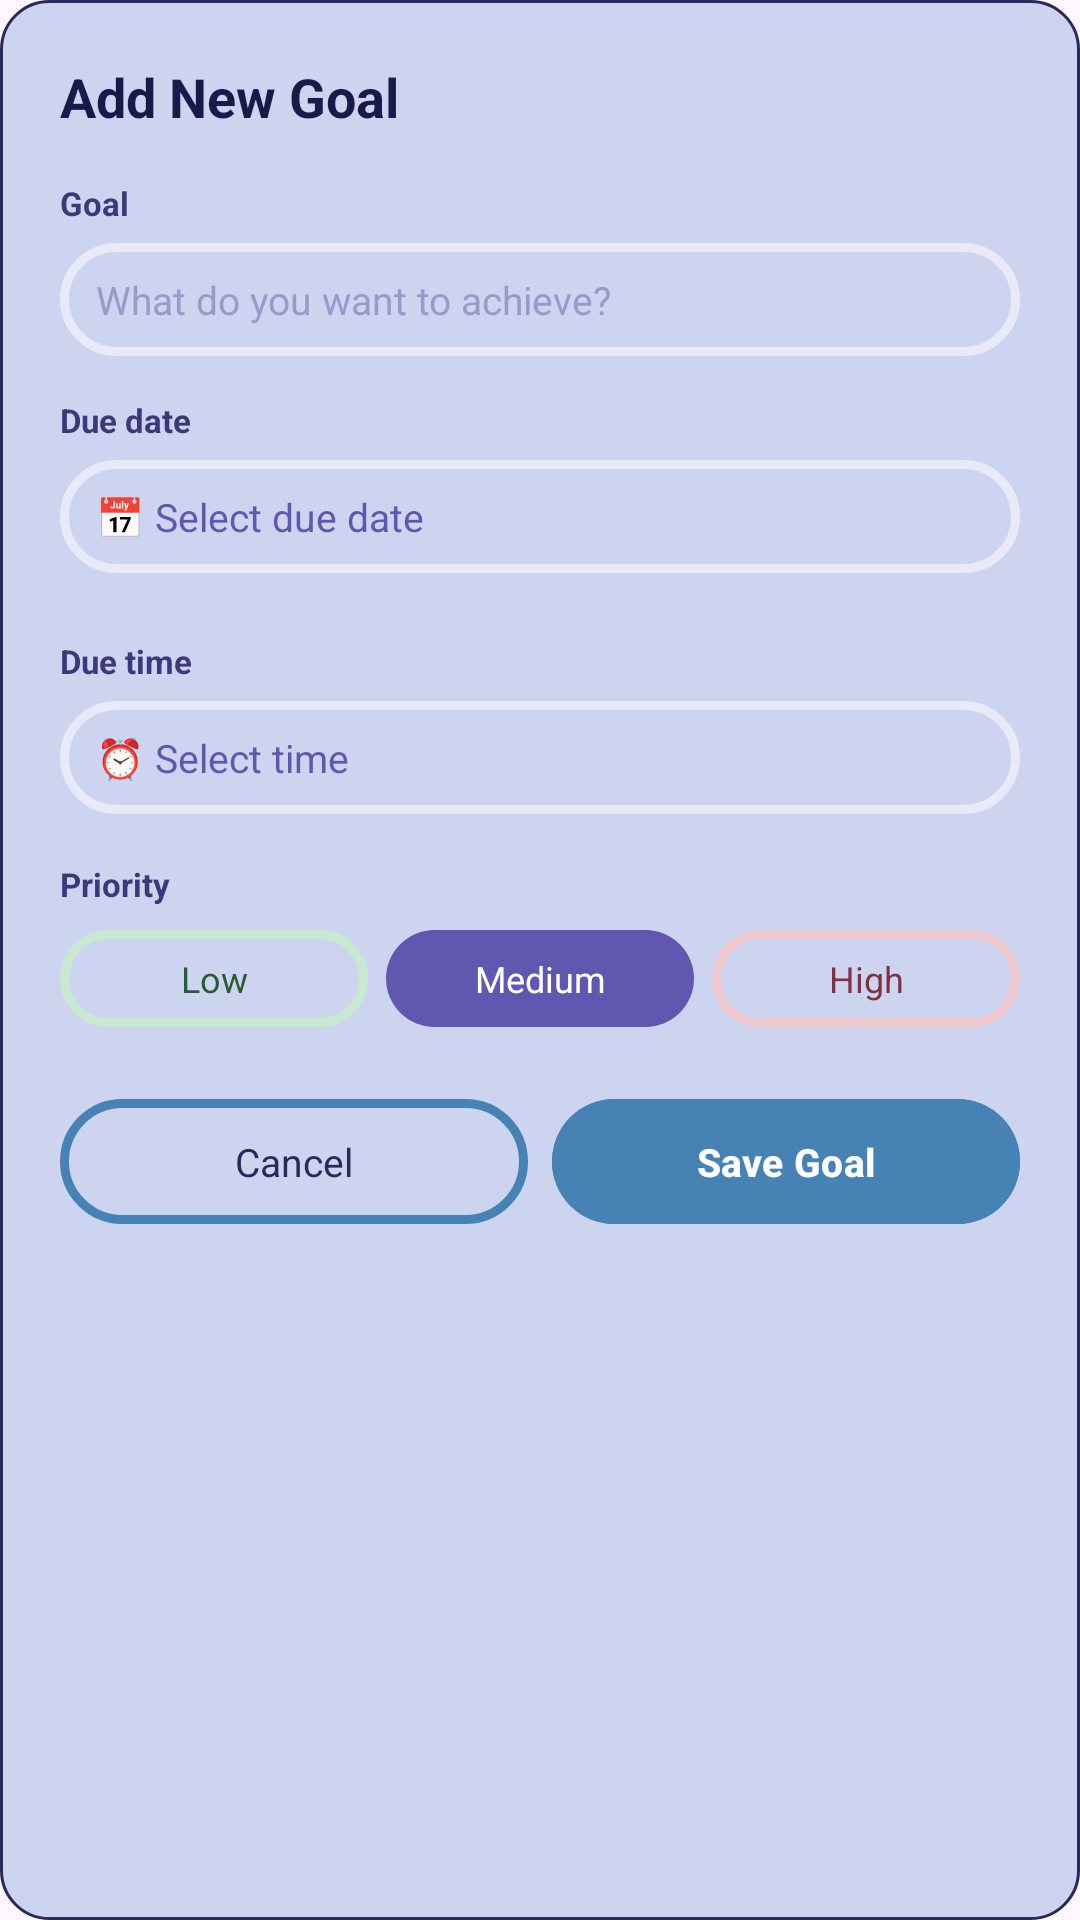

Reconstruct the res/layout file that produces this screen, plus the resources it refers to.
<!-- AndroidManifest.xml: application theme Theme.Serene -->
<!-- res/layout/dialog_add_goal.xml -->
<?xml version="1.0" encoding="utf-8"?>
<LinearLayout xmlns:android="http://schemas.android.com/apk/res/android"
    android:layout_width="match_parent"
    android:layout_height="wrap_content"
    xmlns:app="http://schemas.android.com/apk/res-auto"
    android:orientation="vertical"
    android:background="@drawable/card_bg"
    android:padding="20dp">

    <TextView
        android:id="@+id/tvTitle"
        android:layout_width="wrap_content"
        android:layout_height="wrap_content"
        android:text="Add New Goal"
        android:textSize="18sp"
        android:textStyle="bold"
        android:textColor="#1A1A4A"
        android:layout_marginBottom="16dp"/>

    <TextView
        android:layout_width="wrap_content"
        android:layout_height="wrap_content"
        android:text="Goal"
        android:textSize="11sp"
        android:textStyle="bold"
        android:textColor="#3A3A7A"
        android:layout_marginBottom="6dp"/>

    <EditText
        android:id="@+id/etGoal"
        android:layout_width="match_parent"
        android:layout_height="wrap_content"
        android:hint="What do you want to achieve?"
        android:textSize="13sp"
        android:textColor="#1A1A4A"
        android:textColorHint="#9A9ACA"
        android:background="@drawable/chip_unselected"
        android:backgroundTint="#E8EAFA"
        android:paddingStart="12dp"
        android:paddingEnd="12dp"
        android:paddingTop="10dp"
        android:paddingBottom="10dp"
        android:inputType="textCapSentences"
        android:layout_marginBottom="14dp"/>


    <TextView
        android:layout_width="wrap_content"
        android:layout_height="wrap_content"
        android:text="Due date"
        android:textSize="11sp"
        android:textStyle="bold"
        android:textColor="#3A3A7A"
        android:layout_marginBottom="6dp"/>

    <TextView
        android:id="@+id/tvDate"
        android:layout_width="match_parent"
        android:layout_height="wrap_content"
        android:text="📅 Select due date"
        android:textSize="13sp"
        android:textColor="#6058B0"
        android:background="@drawable/chip_unselected"
        android:backgroundTint="#E8EAFA"
        android:paddingStart="12dp"
        android:paddingEnd="12dp"
        android:paddingTop="10dp"
        android:paddingBottom="10dp"
        android:clickable="true"
        android:focusable="true"
        android:layout_marginBottom="16dp"/>

    <TextView
        android:layout_width="wrap_content"
        android:layout_height="wrap_content"
        android:text="Due time"
        android:textSize="11sp"
        android:textStyle="bold"
        android:textColor="#3A3A7A"
        android:layout_marginBottom="6dp"
        android:layout_marginTop="6dp"/>

    <TextView
        android:id="@+id/tvTime"
        android:layout_width="match_parent"
        android:layout_height="wrap_content"
        android:text="⏰ Select time"
        android:textSize="13sp"
        android:textColor="#6058B0"
        android:background="@drawable/chip_unselected"
        android:backgroundTint="#E8EAFA"
        android:paddingStart="12dp"
        android:paddingEnd="12dp"
        android:paddingTop="10dp"
        android:paddingBottom="10dp"
        android:clickable="true"
        android:focusable="true"
        android:layout_marginBottom="16dp"/>
    <TextView
        android:layout_width="wrap_content"
        android:layout_height="wrap_content"
        android:text="Priority"
        android:textSize="11sp"
        android:textStyle="bold"
        android:textColor="#3A3A7A"
        android:layout_marginBottom="8dp"/>

    <LinearLayout
        android:layout_width="match_parent"
        android:layout_height="wrap_content"
        android:orientation="horizontal"
        android:layout_marginBottom="20dp">

        <TextView
            android:id="@+id/priorityLow"
            android:layout_width="0dp"
            android:layout_height="wrap_content"
            android:layout_weight="1"
            android:text="Low"
            android:textSize="12sp"
            android:textColor="#2A5A34"
            android:gravity="center"
            android:background="@drawable/chip_unselected"
            android:backgroundTint="#C8E8D0"
            android:paddingTop="8dp"
            android:paddingBottom="8dp"
            android:layout_marginEnd="6dp"
            android:clickable="true"
            android:focusable="true"/>

        <TextView
            android:id="@+id/priorityMedium"
            android:layout_width="0dp"
            android:layout_height="wrap_content"
            android:layout_weight="1"
            android:text="Medium"
            android:textSize="12sp"
            android:textColor="#FFFFFF"
            android:gravity="center"
            android:background="@drawable/chip_selected"
            android:paddingTop="8dp"
            android:paddingBottom="8dp"
            android:layout_marginEnd="6dp"
            android:clickable="true"
            android:focusable="true"/>

        <TextView
            android:id="@+id/priorityHigh"
            android:layout_width="0dp"
            android:layout_height="wrap_content"
            android:layout_weight="1"
            android:text="High"
            android:textSize="12sp"
            android:textColor="#803040"
            android:gravity="center"
            android:background="@drawable/chip_unselected"
            android:backgroundTint="#F0C8D0"
            android:paddingTop="8dp"
            android:paddingBottom="8dp"
            android:clickable="true"
            android:focusable="true"/>

    </LinearLayout>

    <LinearLayout
        android:layout_width="match_parent"
        android:layout_height="wrap_content"
        android:orientation="horizontal">

        <TextView
            android:id="@+id/btnCancel"
            android:layout_width="0dp"
            android:layout_height="wrap_content"
            android:layout_weight="1"
            android:text="Cancel"
            android:textSize="13sp"
            android:textColor="@color/text_color_blue"
            android:gravity="center"
            android:background="@drawable/chip_unselected"
            android:backgroundTint="@color/pastel_blue"
            android:paddingTop="12dp"
            android:paddingBottom="12dp"
            android:layout_marginEnd="8dp"
            android:clickable="true"
            android:focusable="true"/>

        <com.google.android.material.button.MaterialButton
            android:id="@+id/btnSaveGoal"
            android:layout_width="0dp"
            android:layout_height="wrap_content"
            android:layout_weight="1"
            android:text="Save Goal"
            android:textSize="13sp"
            android:textStyle="bold"
            android:textColor="#FFFFFF"
            android:gravity="center"
            android:backgroundTint="@color/pastel_blue"
            android:paddingTop="12dp"
            android:paddingBottom="12dp" />

    </LinearLayout>

</LinearLayout>
<!-- resources referenced by this layout -->
<resources>
  <color name="pastel_blue">#4682B4</color>
  <color name="text_color_blue">#2a2a5a</color>
  <!-- drawable card_bg (drawable) -->
  <?xml version="1.0" encoding="utf-8"?>
  <shape xmlns:android="http://schemas.android.com/apk/res/android">
      <solid android:color="@color/light_blue"/>
      <corners android:radius="16dp"/>
      <stroke
          android:width="1dp"
          android:color="@color/text_color_blue"/>
  </shape>
  <!-- drawable chip_selected (drawable) -->
  <?xml version="1.0" encoding="utf-8"?>
  <shape xmlns:android="http://schemas.android.com/apk/res/android">
      <solid android:color="#6058B0"/>
      <corners android:radius="20dp"/>
  </shape>
  <!-- drawable chip_unselected (drawable) -->
  <?xml version="1.0" encoding="utf-8"?>
  <shape xmlns:android="http://schemas.android.com/apk/res/android">
      <solid android:color="#00000000"/>
      <corners android:radius="20dp"/>
      <stroke
          android:width="3dp"
          android:color="#B8BCE8"/>
  </shape>
  <style name="Theme.Serene" parent="Base.Theme.Serene" />
  <color name="light_blue">#cdd4f0</color>
  <style name="Base.Theme.Serene" parent="Theme.Material3.DayNight.NoActionBar">
      </style>
</resources>
